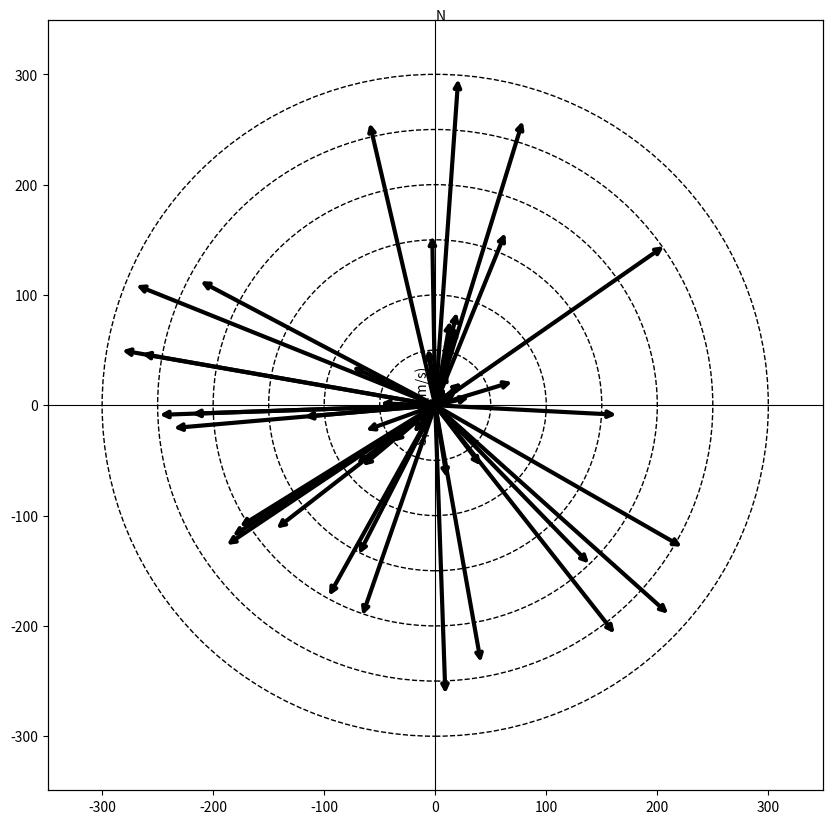

Generate this figure with matplotlib:
import matplotlib.pyplot as plt
import numpy as np
import random as r


def circle(ax, limit, step):
    
    for cir in range(0, int(limit), step):
    
        circle = plt.Circle((0, 0),
                            cir, 
                            color='k', 
                            linestyle = "--",
                            fill = False)
        ax.add_patch(circle)

def arrow(ax, radius, angle):
    
    x = radius * np.cos(np.radians(angle))
    y = radius * np.sin(np.radians(angle))
    
    ax.annotate("",
                xy=(x, y), 
                xycoords = 'data',
                xytext=(0, 0), 
                textcoords='data',
                arrowprops=dict(arrowstyle="->",
                                lw = 3, 
                                connectionstyle="arc3"),
                ) 


def duplicate_axes(ax):
    
    
    ax1 = ax.twinx()
    ax1.yaxis.set_ticks_position('left')
    ax2 = ax.twiny()
    ax2.xaxis.set_ticks_position("bottom")
    ax1.set(ylim = ax.get_ylim())
    ax2.set(xlim = ax.get_xlim())    
    
    
    
def polarplot(ax, radius, angle, step = 50):

    ax.spines.left.set_position('zero')
    ax.spines.right.set_color('none')
    ax.spines.bottom.set_position('zero')
    ax.spines.top.set_color('none')
    ax.xaxis.set_ticks_position('bottom')
    ax.yaxis.set_ticks_position('left')
        
    

    for radius, angle in zip(speed, phase):
        arrow(ax, radius, angle)

    limit = max(speed) + step
    
    ax.text(0, limit, "N")
    
    
    ax.set(ylim = [-limit, limit],
           xlim = [-limit, limit], 
           xticks = [], 
           yticks = [])
    
    duplicate_axes(ax)
    
    circle(ax, limit, step)
    
     
fig, ax = plt.subplots(figsize = (10, 10))


N = 50
speed = [r.randint(0, 300) for p in range(0, N)]
phase = [r.randint(0, 360) for p in range(0, N)]

polarplot(ax, speed, phase)  


ax.set(ylabel = "Speed (m/s)")
